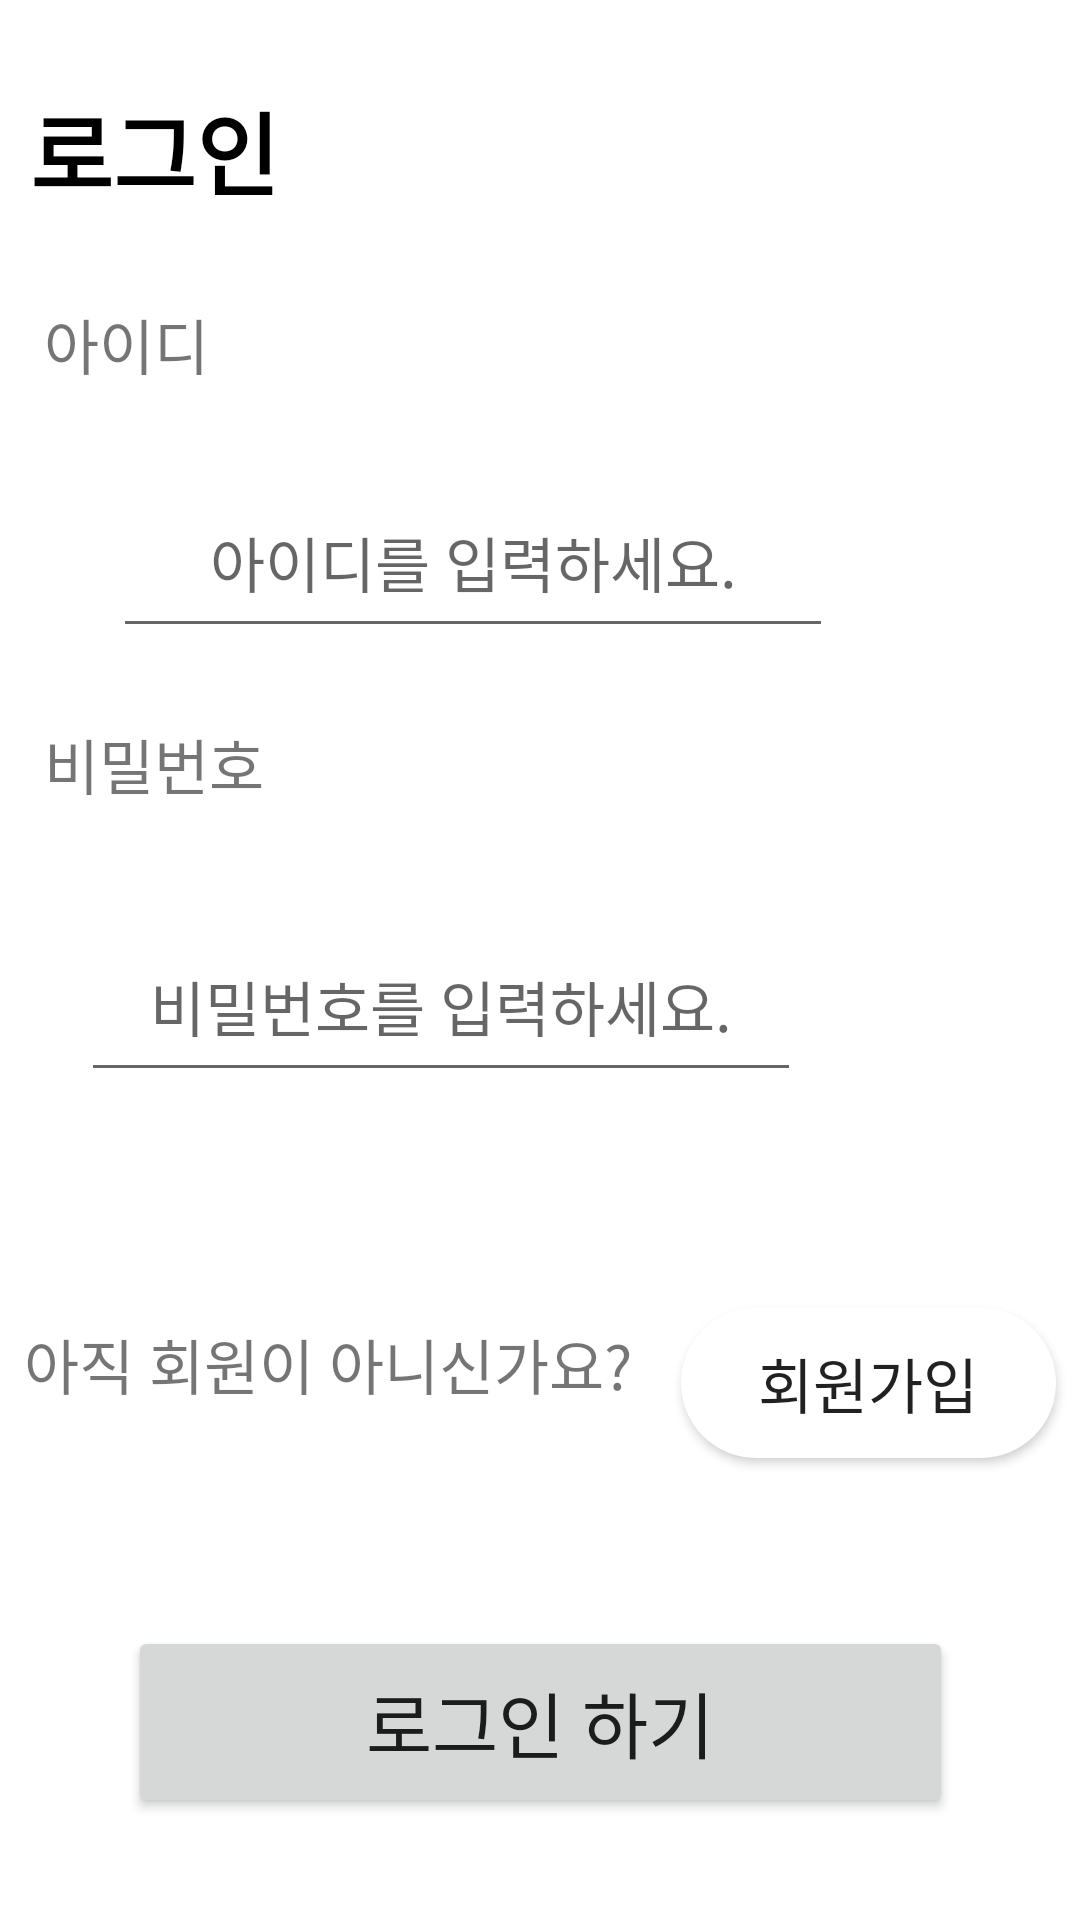

Android layout source for this screen:
<!-- AndroidManifest.xml: application theme Theme.Childemotionapp -->
<!-- res/layout/activity_login.xml -->
<?xml version="1.0" encoding="utf-8"?>
<androidx.constraintlayout.widget.ConstraintLayout xmlns:android="http://schemas.android.com/apk/res/android"
    xmlns:app="http://schemas.android.com/apk/res-auto"
    xmlns:tools="http://schemas.android.com/tools"
    android:layout_width="match_parent"
    android:layout_height="match_parent"
    android:background="#FFFFFF"
    android:orientation="vertical"
    tools:context=".MainActivity">

  <TextView
      android:id="@+id/login"
      android:layout_width="278dp"
      android:layout_height="64dp"
      android:layout_marginTop="28dp"
      android:text="로그인"
      android:textColor="#000000"
      android:textSize="30sp"
      android:textStyle="bold"
      app:layout_constraintEnd_toEndOf="parent"
      app:layout_constraintHorizontal_bias="0.12"
      app:layout_constraintStart_toStartOf="parent"
      app:layout_constraintTop_toTopOf="parent" />

  <TextView
      android:id="@+id/id"
      android:layout_width="295dp"
      android:layout_height="56dp"
      android:layout_marginTop="8dp"
      android:text="아이디"
      android:textSize="20sp"
      app:layout_constraintEnd_toEndOf="parent"
      app:layout_constraintHorizontal_bias="0.224"
      app:layout_constraintStart_toStartOf="parent"
      app:layout_constraintTop_toBottomOf="@+id/login" />

  <EditText
      android:id="@+id/id_input"
      android:layout_width="240dp"
      android:layout_height="60dp"
      android:ems="10"
      android:gravity="center"
      android:hint="아이디를 입력하세요."
      android:inputType="textPersonName"
      android:textSize="20sp"
      app:layout_constraintEnd_toEndOf="parent"
      app:layout_constraintHorizontal_bias="0.315"
      app:layout_constraintStart_toStartOf="parent"
      app:layout_constraintTop_toBottomOf="@+id/id" />

  <TextView
      android:id="@+id/pwd"
      android:layout_width="295dp"
      android:layout_height="56dp"
      android:layout_marginTop="24dp"
      android:text="비밀번호"
      android:textSize="20sp"
      app:layout_constraintEnd_toEndOf="parent"
      app:layout_constraintHorizontal_bias="0.224"
      app:layout_constraintStart_toStartOf="parent"
      app:layout_constraintTop_toBottomOf="@+id/id_input" />

  <EditText
      android:id="@+id/pwd_input"
      android:layout_width="240dp"
      android:layout_height="60dp"
      android:layout_marginTop="8dp"
      android:ems="10"
      android:gravity="center"
      android:hint="비밀번호를 입력하세요."
      android:inputType="textPersonName"
      android:textSize="20sp"
      app:layout_constraintEnd_toEndOf="parent"
      app:layout_constraintHorizontal_bias="0.224"
      app:layout_constraintStart_toStartOf="parent"
      app:layout_constraintTop_toBottomOf="@+id/pwd" />

  <TextView
      android:id="@+id/join_text"
      android:layout_width="218dp"
      android:layout_height="46dp"
      android:layout_marginTop="76dp"
      android:text="아직 회원이 아니신가요?"
      android:textSize="20sp"
      app:layout_constraintEnd_toStartOf="@+id/join_btn"
      app:layout_constraintHorizontal_bias="0.9"
      app:layout_constraintStart_toStartOf="parent"
      app:layout_constraintTop_toBottomOf="@+id/pwd_input" />

  <Button
      android:id="@+id/join_btn"
      android:layout_width="125dp"
      android:layout_height="50dp"
      android:layout_marginTop="72dp"
      android:layout_marginEnd="8dp"
      android:background="@drawable/rounded_corner"
      android:text="회원가입"
      android:textSize="20sp"
      app:layout_constraintEnd_toEndOf="parent"
      app:layout_constraintTop_toBottomOf="@+id/pwd_input" />

  <Button
      android:id="@+id/login_btn"
      android:layout_width="275dp"
      android:layout_height="64dp"
      android:layout_marginTop="56dp"
      android:text="로그인 하기"
      android:textSize="24sp"
      app:layout_constraintEnd_toEndOf="parent"
      app:layout_constraintStart_toStartOf="parent"
      app:layout_constraintTop_toBottomOf="@+id/join_text" />

</androidx.constraintlayout.widget.ConstraintLayout>
<!-- resources referenced by this layout -->
<resources>
  <!-- drawable rounded_corner (drawable) -->
  <?xml version="1.0" encoding="UTF-8"?>
  <shape xmlns:android="http://schemas.android.com/apk/res/android">
      <solid android:color="#ffffffff"/>
  
  
  
  
  
  
  
  
  
      <corners android:bottomRightRadius="30dp"
          android:bottomLeftRadius="30dp"
          android:topRightRadius="30dp"
          android:topLeftRadius="30dp"  />
  </shape>
  <style name="Theme.Childemotionapp" parent="Theme.MaterialComponents.DayNight.DarkActionBar">
          
          <item name="colorPrimary">@color/purple_500</item>
          <item name="colorPrimaryVariant">@color/purple_700</item>
          <item name="colorOnPrimary">@color/white</item>
          
          <item name="colorSecondary">@color/teal_200</item>
          <item name="colorSecondaryVariant">@color/teal_700</item>
          <item name="colorOnSecondary">@color/black</item>
          
          <item name="android:statusBarColor">?attr/colorPrimaryVariant</item>
          
      </style>
  <!-- not gathered from this repository: default colours our renderer supplied (Android Studio template values) -->
  <color name="purple_500">#FF6200EE</color>
  <color name="purple_700">#FF3700B3</color>
  <color name="teal_200">#FF03DAC5</color>
  <color name="teal_700">#FF018786</color>
  <color name="black">#FF000000</color>
  <color name="white">#FFFFFFFF</color>
</resources>
